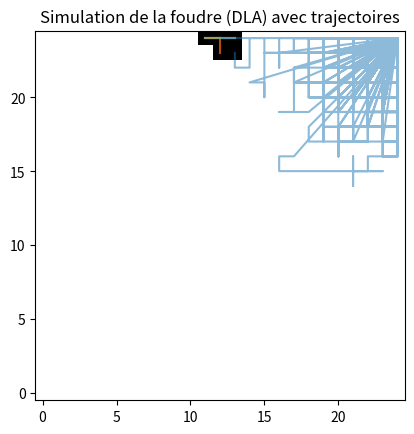

Here is the Python script that generated this plot:
import numpy as np
import matplotlib.pyplot as plt
import random

# Paramètres de simulation
grid_size = 25
num_particles = 20
stick_radius = 1
start_point = (grid_size // 2, grid_size-1)
max_steps = 600000
E_field = np.random.uniform(low=0, high=2e6, size=(grid_size, grid_size, 2))
charge_part = 1
ionization_threshold = 1e6
ionization_probability = 0.1
grid = np.zeros((grid_size, grid_size), dtype=bool)
grid[start_point] = True

def generate_new_particle(grid_size):
    return (grid_size//2, grid_size-1)

def is_touching_structure(x, y, grid, stick_radius=1):
    for dx in range(-stick_radius, stick_radius+1):
        for dy in range(-stick_radius, stick_radius+1):
            if 0 <= x + dx < grid.shape[0] and 0 <= y + dy < grid.shape[1]:
                if grid[x + dx, y + dy]:
                    return True
    return False

def ionization_movement(x, y, grid_size, E_field, charge, ionization_threshold, ionization_probability):
    Ex, Ey = E_field[x][y]
    if abs(Ex) + abs(Ey) > ionization_threshold:
        if random.random() < ionization_probability:
            direction_x = charge * Ex * 0.01
            direction_y = charge * Ey * 0.01
        else:
            direction_x, direction_y = random.choices([(1, 0), (-1, 0), (0, 1), (0, -1)], weights=[1, 1, 1, 1])[0]
    else:
        direction_x, direction_y = random.choices([(1, 0), (-1, 0), (0, 1), (0, -1)], weights=[1, 1, 1, 1])[0]
    
    x_new = max(0, min(x + int(direction_x), grid_size - 1))
    y_new = max(0, min(y + int(direction_y), grid_size - 1))
    
    return x_new, y_new

# Simulation de DLA
trajectories = []
for i in range(num_particles):
    x, y = generate_new_particle(grid_size)
    trajectory = [(x, y)]
    step = 0
    while step < max_steps:
        x, y = ionization_movement(x, y, grid_size, E_field, charge_part, ionization_threshold, ionization_probability)
        trajectory.append((x, y))
        if is_touching_structure(x, y, grid, stick_radius):
            grid[x, y] = True
            print(f"Particule {i+1} attachée après {step} pas")
            break
        step += 1
    trajectories.append(trajectory)

# Visualisation
for trajectory in trajectories:
   xs, ys = zip(*trajectory)
   plt.plot(xs, ys, alpha=0.5)
plt.imshow(grid.T, cmap='binary', origin='lower')
plt.title("Simulation de la foudre (DLA) avec trajectoires")
plt.savefig('simulation_foudre_plus_trajectories.png')
plt.show()
